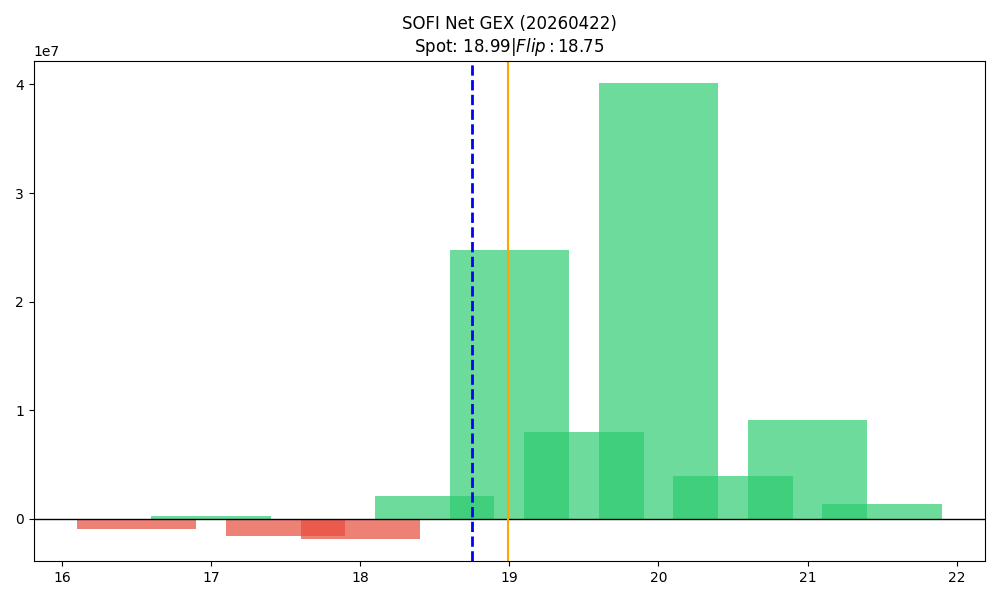

The table this chart was drawn from, first rows:
strike, call_gex, put_gex, call_dex, put_dex, net_greek_delta, net_gex
16.5, 100534, 1013739, 11386300, -2093813, 0.3402, -913205
17.0, 4907063, 4669946, 61695786, -12364879, 0.3911, 237118
17.5, 537196, 2142100, 10532721, -3392953, 0.2369, -1604904
18.0, 6295049, 8113978, 58327549, -22566093, 0.2444, -1818929
18.5, 5146045, 3037064, 21189157, -5691281, 0.3338, 2108981
19.0, 36644120, 11897878, 82371078, -38263022, 0.1899, 24746242
19.5, 12393208, 4424725, 23956871, -12474541, 0.1493, 7968484
20.0, 44123604, 4013766, 130655510, -19532533, 0.3165, 40109838
20.5, 4126714, 168745, 5421583, -873980, 0.1727, 3957969
21.0, 10228955, 1134925, 20813018, -7619295, 0.1301, 9094030
21.5, 1353851, 28871, 1825139, -211110, 0.09862, 1324980
